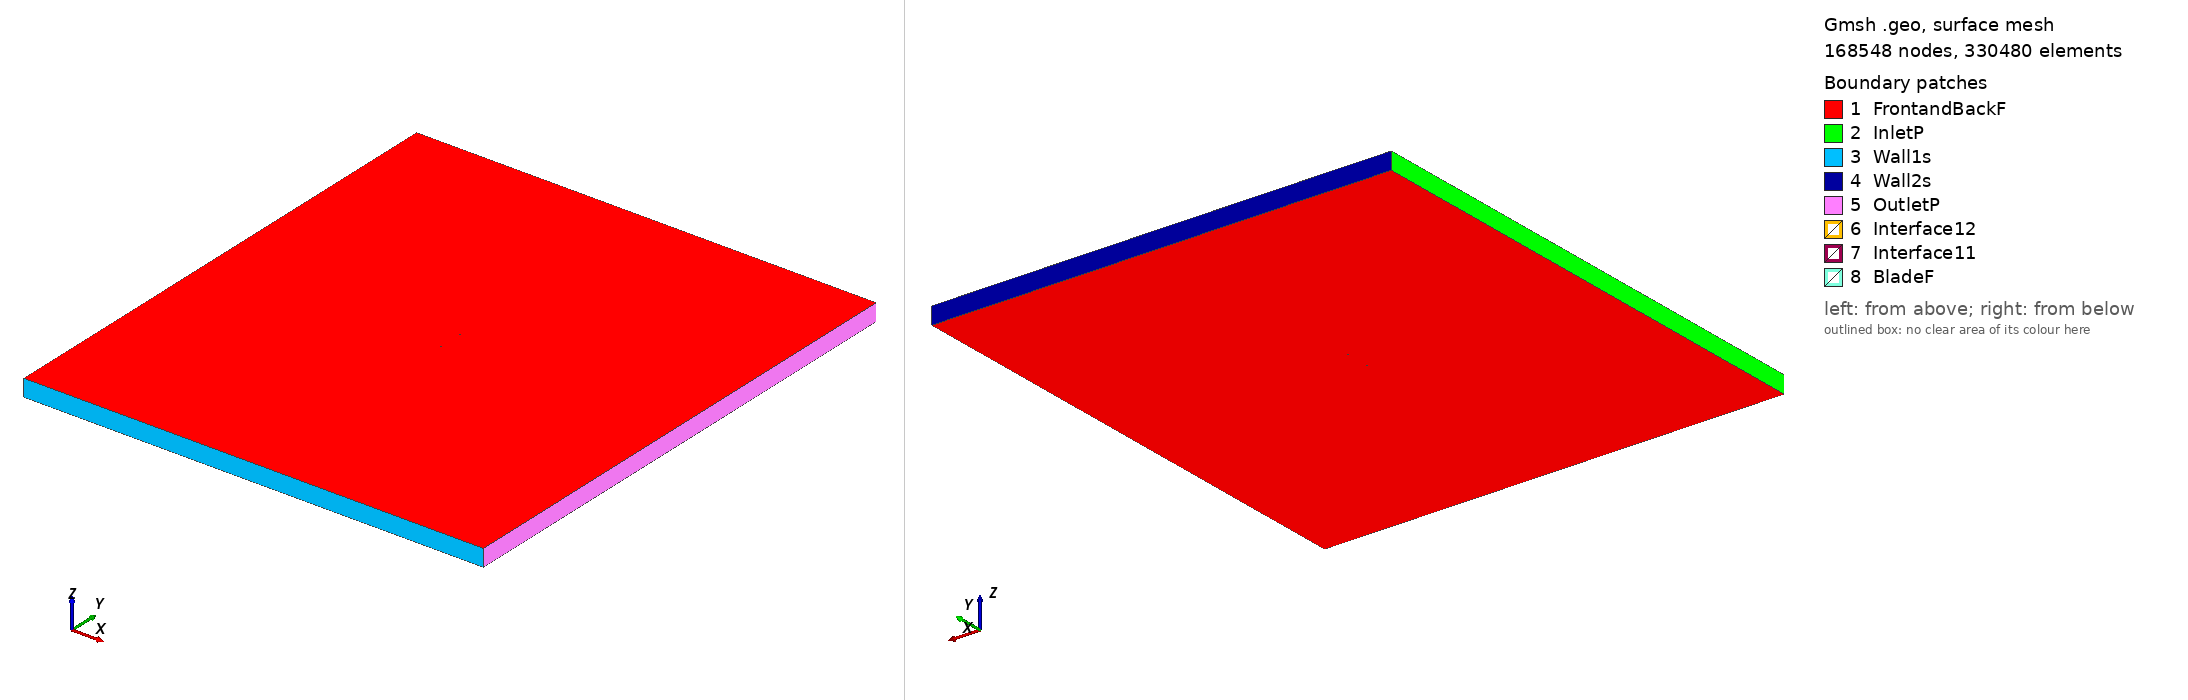

Gmsh geometry script, surface-meshed: 168548 nodes, 330480 surface elements. Boundary patches (legend numbers): 1 FrontandBackF, 2 InletP, 3 Wall1s, 4 Wall2s, 5 OutletP, 6 Interface12, 7 Interface11, 8 BladeF. Left view from above one corner, right view from below the opposite corner. Legend entries are the model's physical surfaces. The drawing asked Gmsh for element sizes between 1% and 20% of the model's largest extent; the script's own settings can give other sizes.

=== goe735_tsr_0.66437_aoa_-4.8974.geo (drawn) ===
SetFactory("OpenCASCADE");

Point(1) = {0.074675, 0.737139, 0, 1.0};
Point(2) = {0.072010, 0.737306, 0, 1.0};
Point(3) = {0.064159, 0.738086, 0, 1.0};
Point(4) = {0.048399, 0.740324, 0, 1.0};
Point(5) = {0.032587, 0.743165, 0, 1.0};
Point(6) = {0.016772, 0.746052, 0, 1.0};
Point(7) = {0.001009, 0.748321, 0, 1.0};
Point(8) = {-0.014688, 0.749817, 0, 1.0};
Point(9) = {-0.030272, 0.750000, 0, 1.0};
Point(10) = {-0.045653, 0.747818, 0, 1.0};
Point(11) = {-0.053227, 0.745366, 0, 1.0};
Point(12) = {-0.060698, 0.741710, 0, 1.0};
Point(13) = {-0.064377, 0.739225, 0, 1.0};
Point(14) = {-0.068010, 0.736199, 0, 1.0};
Point(15) = {-0.071557, 0.732169, 0, 1.0};
Point(16) = {-0.073267, 0.729420, 0, 1.0};
Point(17) = {-0.074726, 0.723734, 0, 1.0};
Point(18) = {-0.072513, 0.720610, 0, 1.0};
Point(19) = {-0.070458, 0.719342, 0, 1.0};
Point(20) = {-0.066443, 0.717915, 0, 1.0};
Point(21) = {-0.062497, 0.717279, 0, 1.0};
Point(22) = {-0.058586, 0.717060, 0, 1.0};
Point(23) = {-0.050811, 0.717163, 0, 1.0};
Point(24) = {-0.043062, 0.717573, 0, 1.0};
Point(25) = {-0.027610, 0.718936, 0, 1.0};
Point(26) = {-0.012191, 0.720685, 0, 1.0};
Point(27) = {0.003214, 0.722589, 0, 1.0};
Point(28) = {0.018593, 0.724802, 0, 1.0};
Point(29) = {0.033955, 0.727200, 0, 1.0};
Point(30) = {0.049286, 0.729969, 0, 1.0};
Point(31) = {0.064583, 0.733140, 0, 1.0};
Point(32) = {0.072213, 0.734943, 0, 1.0};
Point(33) = {0.074806, 0.735605, 0, 1.0};
Point(34) = {-0.074675, -0.737139, 0, 1.0};
Point(35) = {-0.072010, -0.737306, 0, 1.0};
Point(36) = {-0.064159, -0.738086, 0, 1.0};
Point(37) = {-0.048399, -0.740324, 0, 1.0};
Point(38) = {-0.032587, -0.743165, 0, 1.0};
Point(39) = {-0.016772, -0.746052, 0, 1.0};
Point(40) = {-0.001009, -0.748321, 0, 1.0};
Point(41) = {0.014688, -0.749817, 0, 1.0};
Point(42) = {0.030272, -0.750000, 0, 1.0};
Point(43) = {0.045653, -0.747818, 0, 1.0};
Point(44) = {0.053227, -0.745366, 0, 1.0};
Point(45) = {0.060698, -0.741710, 0, 1.0};
Point(46) = {0.064377, -0.739225, 0, 1.0};
Point(47) = {0.068010, -0.736199, 0, 1.0};
Point(48) = {0.071557, -0.732169, 0, 1.0};
Point(49) = {0.073267, -0.729420, 0, 1.0};
Point(50) = {0.074726, -0.723734, 0, 1.0};
Point(51) = {0.072513, -0.720610, 0, 1.0};
Point(52) = {0.070458, -0.719342, 0, 1.0};
Point(53) = {0.066443, -0.717915, 0, 1.0};
Point(54) = {0.062497, -0.717279, 0, 1.0};
Point(55) = {0.058586, -0.717060, 0, 1.0};
Point(56) = {0.050811, -0.717163, 0, 1.0};
Point(57) = {0.043062, -0.717573, 0, 1.0};
Point(58) = {0.027610, -0.718936, 0, 1.0};
Point(59) = {0.012191, -0.720685, 0, 1.0};
Point(60) = {-0.003214, -0.722589, 0, 1.0};
Point(61) = {-0.018593, -0.724802, 0, 1.0};
Point(62) = {-0.033955, -0.727200, 0, 1.0};
Point(63) = {-0.049286, -0.729969, 0, 1.0};
Point(64) = {-0.064583, -0.733140, 0, 1.0};
Point(65) = {-0.072213, -0.734943, 0, 1.0};
Point(66) = {-0.074806, -0.735605, 0, 1.0};

// Lines: first blade (splines 1-4)
Spline(1) = {1:33};
Spline(2) = {33,1};

// Lines: second blade (splines 5-8)
Spline(3) = {34:66};
Spline(4) = {66,34};

// Outer domain (points 20001-4 and lines)
Point(67) = {-13.50000000, -15.00000000, 0, 1.0};
Point(68) = {-13.50000000, 15.00000000, 0, 1.0};
Point(69) = {13.50000000, 15.00000000, 0, 1.0};
Point(70) = {13.50000000, -15.00000000, 0, 1.0};
Line(11) = {67, 68};
Line(12) = {68, 69};
Line(13) = {69, 70};
Line(14) = {67, 70};

// Interface (between moving and stationary domain) (circles)
Circle(9) = {0, 0, 0, 0.80000000, 0, 2*Pi};
Circle(10) = {0, 0, 0, 0.80000000, 0, 2*Pi};

// Loops collect Lines/Splines/etc (blade1, blade2, domain, first circle)
Line Loop(1) = {1:2};
Line Loop(2) = {3:4};
Line Loop(3) = {11,12,13,-14};
Line Loop(4) = {9};

// BooleanDifference cuts out the circle/interface from the domain
Plane Surface(1) = {3};
Plane Surface(2) = {4};
BooleanDifference{ Surface{1}; Delete;}{ Surface{2}; Delete;}

// This one cuts out the blades from the inner circle/interface
Line Loop(6) = {10};
Plane Surface(5) = {6};
Plane Surface(6) = {1};
Plane Surface(7) = {2};
BooleanDifference{ Surface{5}; Delete;}{ Surface{6,7}; Delete;}

// extrude to 3rd dimension
Extrude {0, 0, 1} {Surface{1}; Surface{5}; Layers{1}; Recombine;}

// Physical Surfaces are the named boundaries (patches)
Physical Surface("Interface11") = {12};
Physical Surface("Interface12") = {10};

// sides of domain
Physical Surface("InletP") = {6};
Physical Surface("OutletP") = {9};

// top and bottom of domain
Physical Surface("Wall1s") = {7};
Physical Surface("Wall2s") = {8};

// Check FrontandBackF by ensuring there is nothing in the 3rd dimension
Physical Surface("FrontandBackF") = {1,11,5,17};
Physical Surface("BladeF") = {13:16};
Physical Volume("Turbine") = {2};
Physical Volume("Farfield") = {1};

// settings for airfoil boundary layer
Field[1] = BoundaryLayer;
Field[1].EdgesList = {1:4};
Field[1].hwall_n = 1e-3;
Field[1].thickness = 1.5e-2;
Field[1].ratio = 1.05;
Field[1].Quads = 1;
BoundaryLayer Field = 1;

// control points for mesh (blade and interface)
// floor((arc length / 1.5mm)/ 2) -> Transfinite Line
Transfinite Line {1,3} = 104 Using Progression 1;
Transfinite Line {2,4} = 2 Using Progression 1;
Transfinite Line {9, 15} = 800 Using Progression 1;

// For more information on gmsh syntax, visit http://gmsh.info/doc/texinfo/gmsh.html
